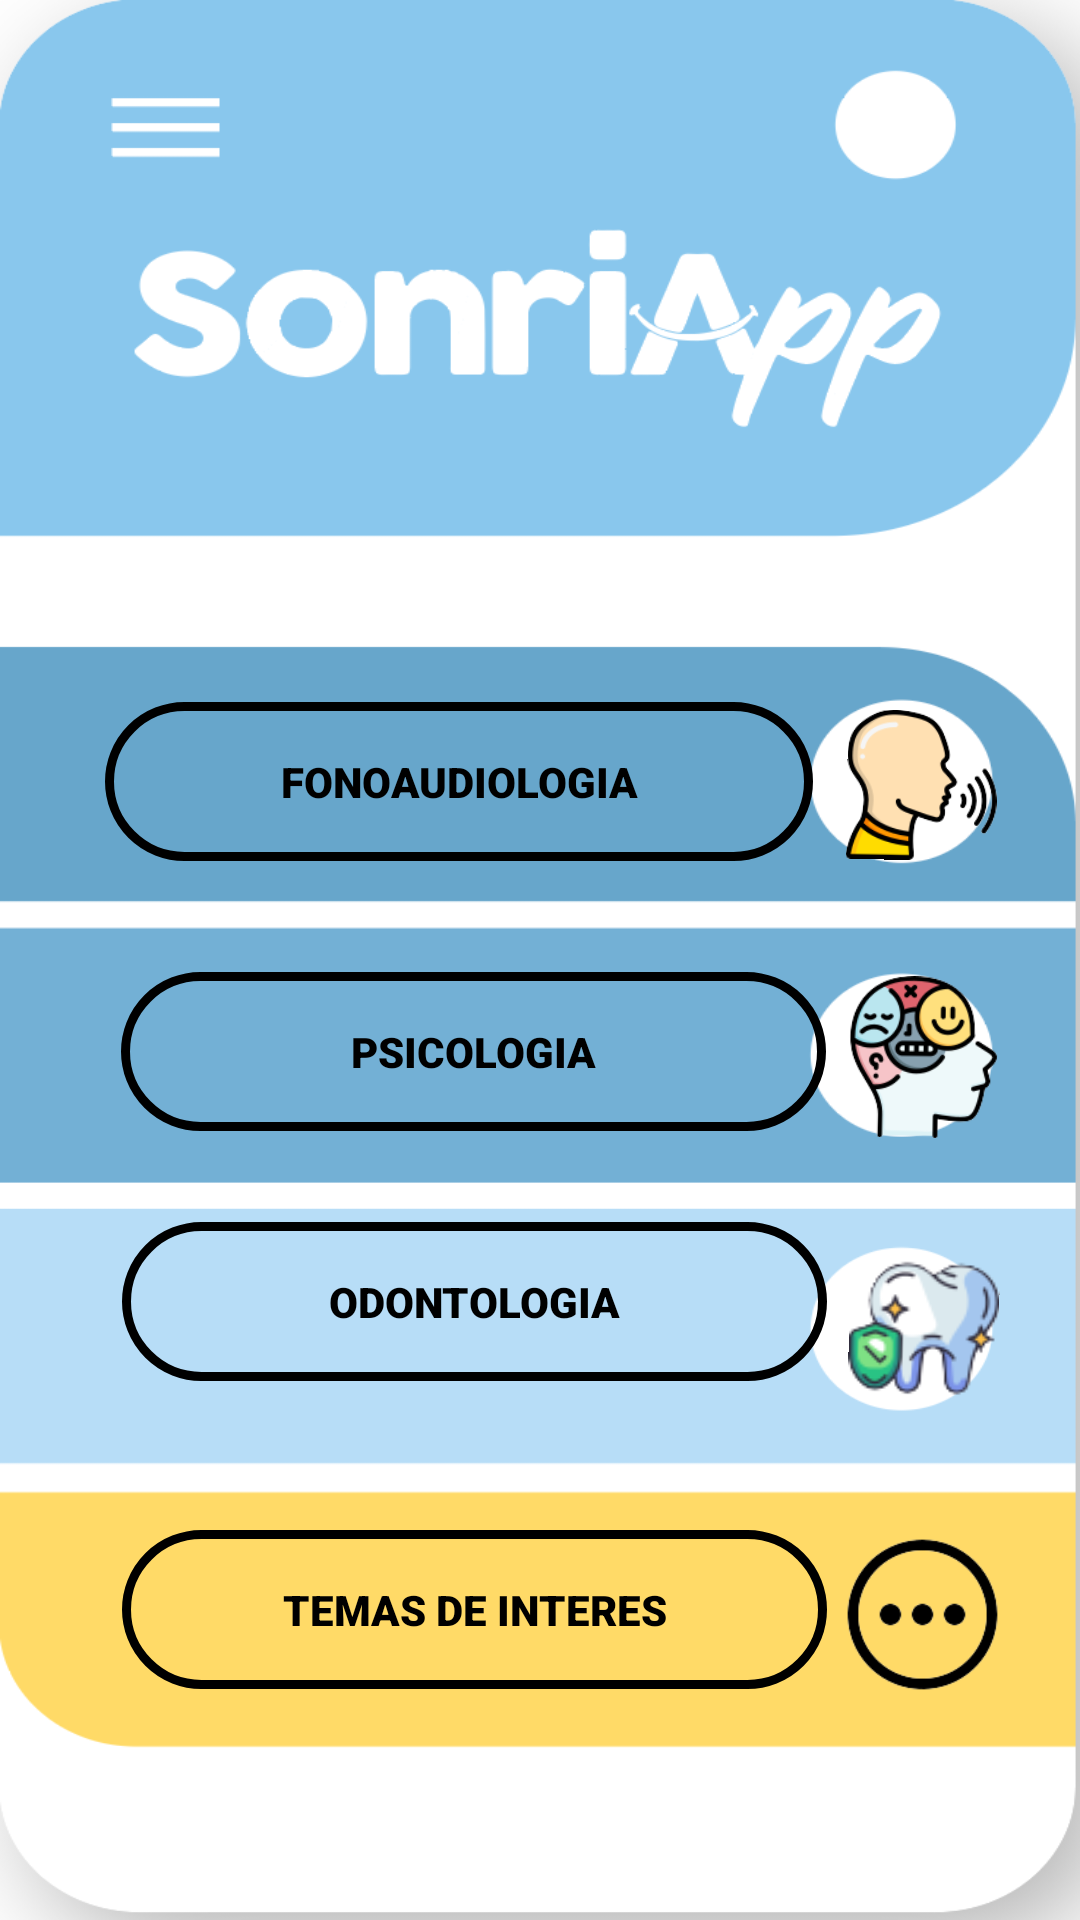

Reconstruct the res/layout file that produces this screen, plus the resources it refers to.
<!-- AndroidManifest.xml: application theme Theme.MyApplication -->
<!-- res/layout/activity_iniciar_app.xml -->
<?xml version="1.0" encoding="utf-8"?>
<androidx.constraintlayout.widget.ConstraintLayout xmlns:android="http://schemas.android.com/apk/res/android"
    xmlns:app="http://schemas.android.com/apk/res-auto"
    xmlns:tools="http://schemas.android.com/tools"
    android:layout_width="match_parent"
    android:layout_height="match_parent"
    android:background="@drawable/fondoActivity"
    tools:context=".iniciarApp">

    <Button
        android:id="@+id/fonoaudiologia"
        android:layout_width="236dp"
        android:layout_height="53dp"
        android:layout_marginStart="20dp"
        android:layout_marginTop="20dp"
        android:layout_marginEnd="50dp"
        android:layout_marginBottom="20dp"
        android:background="@drawable/borde"
        android:backgroundTint="#000000"
        android:fontFamily="sans-serif-black"
        android:onClick="Fonoaudiologia"
        android:text="@string/btn_Fonoaudiologia"
        android:textColor="#000000"
        app:layout_constraintBottom_toBottomOf="parent"
        app:layout_constraintEnd_toEndOf="parent"
        app:layout_constraintHorizontal_bias="0.276"
        app:layout_constraintStart_toStartOf="parent"
        app:layout_constraintTop_toTopOf="parent"
        app:layout_constraintVertical_bias="0.391" />

    <Button
        android:id="@+id/Psicologia"
        android:layout_width="235dp"
        android:layout_height="53dp"
        android:layout_marginStart="20dp"
        android:layout_marginTop="20dp"
        android:layout_marginEnd="50dp"
        android:layout_marginBottom="20dp"
        android:background="@drawable/borde"
        android:backgroundTint="#000000"
        android:fontFamily="sans-serif-black"
        android:onClick="Psicologia"
        android:text="@string/btn_Psicologia"
        android:textColor="#000000"
        app:layout_constraintBottom_toBottomOf="parent"
        app:layout_constraintEnd_toEndOf="parent"
        app:layout_constraintHorizontal_bias="0.367"
        app:layout_constraintStart_toStartOf="parent"
        app:layout_constraintTop_toTopOf="parent"
        app:layout_constraintVertical_bias="0.556" />

    <Button
        android:id="@+id/Odontologia"
        android:layout_width="235dp"
        android:layout_height="53dp"
        android:layout_marginStart="20dp"
        android:layout_marginTop="20dp"
        android:layout_marginEnd="50dp"
        android:layout_marginBottom="20dp"
        android:background="@drawable/borde"
        android:backgroundTint="#000000"
        android:fontFamily="sans-serif-black"
        android:onClick="Odontologia"
        android:text="@string/btn_Odontologia"
        android:textColor="#000000"
        app:layout_constraintBottom_toBottomOf="parent"
        app:layout_constraintEnd_toEndOf="parent"
        app:layout_constraintHorizontal_bias="0.377"
        app:layout_constraintStart_toStartOf="parent"
        app:layout_constraintTop_toTopOf="parent"
        app:layout_constraintVertical_bias="0.708" />

    <Button
        android:id="@+id/Temas_de_interes"
        android:layout_width="235dp"
        android:layout_height="53dp"
        android:layout_marginStart="20dp"
        android:layout_marginTop="20dp"
        android:layout_marginEnd="50dp"
        android:layout_marginBottom="20dp"
        android:background="@drawable/borde"
        android:backgroundTint="#000000"
        android:fontFamily="sans-serif-black"
        android:text="@string/btn_Temas"
        android:textColor="#000000"
        app:layout_constraintBottom_toBottomOf="parent"
        app:layout_constraintEnd_toEndOf="parent"
        app:layout_constraintHorizontal_bias="0.377"
        app:layout_constraintStart_toStartOf="parent"
        app:layout_constraintTop_toTopOf="parent"
        app:layout_constraintVertical_bias="0.896" />

    <ImageView
        android:id="@+id/imageView8"
        android:layout_width="56dp"
        android:layout_height="50dp"
        android:layout_marginTop="20dp"
        android:layout_marginEnd="20dp"
        android:layout_marginBottom="20dp"
        android:rotation="179"
        android:rotationX="-179"
        android:rotationY="0"
        app:layout_constraintBottom_toBottomOf="parent"
        app:layout_constraintEnd_toEndOf="parent"
        app:layout_constraintHorizontal_bias="0.65"
        app:layout_constraintStart_toEndOf="@+id/fonoaudiologia"
        app:layout_constraintTop_toTopOf="parent"
        app:layout_constraintVertical_bias="0.394"
        app:srcCompat="@drawable/fonoaudiologia" />

    <ImageView
        android:id="@+id/imageView9"
        android:layout_width="65dp"
        android:layout_height="54dp"
        android:layout_marginTop="20dp"
        android:layout_marginEnd="20dp"
        android:layout_marginBottom="20dp"
        android:rotation="179"
        android:rotationX="-179"
        android:rotationY="0"
        app:layout_constraintBottom_toBottomOf="parent"
        app:layout_constraintEnd_toEndOf="parent"
        app:layout_constraintHorizontal_bias="0.576"
        app:layout_constraintStart_toEndOf="@+id/Psicologia"
        app:layout_constraintTop_toTopOf="parent"
        app:layout_constraintVertical_bias="0.559"
        app:srcCompat="@drawable/psicologia" />

    <ImageView
        android:id="@+id/imageView10"
        android:layout_width="60dp"
        android:layout_height="50dp"
        android:layout_marginTop="20dp"
        android:layout_marginEnd="20dp"
        android:layout_marginBottom="20dp"
        android:rotation="179"
        android:rotationX="-179"
        android:rotationY="0"
        app:layout_constraintBottom_toBottomOf="parent"
        app:layout_constraintEnd_toEndOf="parent"
        app:layout_constraintHorizontal_bias="0.527"
        app:layout_constraintStart_toEndOf="@+id/Odontologia"
        app:layout_constraintTop_toTopOf="parent"
        app:layout_constraintVertical_bias="0.723"
        app:srcCompat="@drawable/odontologia" />

    <ImageView
        android:id="@+id/imageView11"
        android:layout_width="71dp"
        android:layout_height="57dp"
        android:layout_marginTop="20dp"
        android:layout_marginEnd="20dp"
        android:layout_marginBottom="20dp"
        app:layout_constraintBottom_toBottomOf="parent"
        app:layout_constraintEnd_toEndOf="parent"
        app:layout_constraintHorizontal_bias="0.56"
        app:layout_constraintStart_toEndOf="@+id/Temas_de_interes"
        app:layout_constraintTop_toTopOf="parent"
        app:layout_constraintVertical_bias="0.902"
        app:srcCompat="@drawable/mas" />

    <ImageButton
        android:id="@+id/imageButton5"
        android:layout_width="wrap_content"
        android:layout_height="wrap_content"
        android:layout_marginStart="20dp"
        android:layout_marginTop="20dp"
        android:layout_marginEnd="20dp"
        android:backgroundTint="#00FFFFFF"
        android:onClick="Salir"
        app:layout_constraintBottom_toTopOf="@+id/imageView8"
        app:layout_constraintEnd_toEndOf="parent"
        app:layout_constraintHorizontal_bias="0.922"
        app:layout_constraintStart_toStartOf="parent"
        app:layout_constraintTop_toTopOf="parent"
        app:layout_constraintVertical_bias="0.028"
        app:srcCompat="@drawable/ic_home_black_24dp" />


</androidx.constraintlayout.widget.ConstraintLayout>
<!-- resources referenced by this layout -->
<resources>
  <!-- drawable borde (drawable) -->
  <?xml version="1.0" encoding="utf-8"?>
  <shape xmlns:android="http://schemas.android.com/apk/res/android"
  android:shape="rectangle">
  
      <corners android:radius="50dip" />
      <stroke android:width="3dip" android:color="#A2D2F6" />
      <solid android:color="#00FFFFFF" />
  
  
  
  
  </shape>
  <!-- drawable fondoActivity: png bitmap (drawable, 69216 bytes) -->
  <!-- drawable fonoaudiologia: png bitmap (drawable, 9927 bytes) -->
  <!-- drawable mas: png bitmap (drawable, 4557 bytes) -->
  <!-- drawable odontologia: png bitmap (drawable, 5860 bytes) -->
  <!-- drawable psicologia: png bitmap (drawable, 12524 bytes) -->
  <string name="btn_Fonoaudiologia">Fonoaudiologia</string>
  <string name="btn_Odontologia">Odontologia</string>
  <string name="btn_Psicologia">Psicologia</string>
  <string name="btn_Temas">Temas de interes</string>
  <style name="Theme.MyApplication" parent="Theme.MaterialComponents.DayNight.NoActionBar">
          
          <item name="colorPrimary">@color/purple_500</item>
          <item name="colorPrimaryVariant">@color/purple_200</item>
          <item name="colorOnPrimary">@color/white</item>
          
          <item name="colorSecondary">@color/teal_200</item>
          <item name="colorSecondaryVariant">@color/teal_700</item>
          <item name="colorOnSecondary">@color/black</item>
          
          <item name="android:statusBarColor" tools:targetApi="l">?attr/colorPrimaryVariant</item>
          
      </style>
  <color name="purple_500">#EDC54C</color>
  <color name="purple_200">#096B82</color>
  <color name="white">#FFFFFFFF</color>
  <color name="teal_200">#FF03DAC5</color>
  <color name="teal_700">#FF018786</color>
  <color name="black">#FF000000</color>
</resources>
